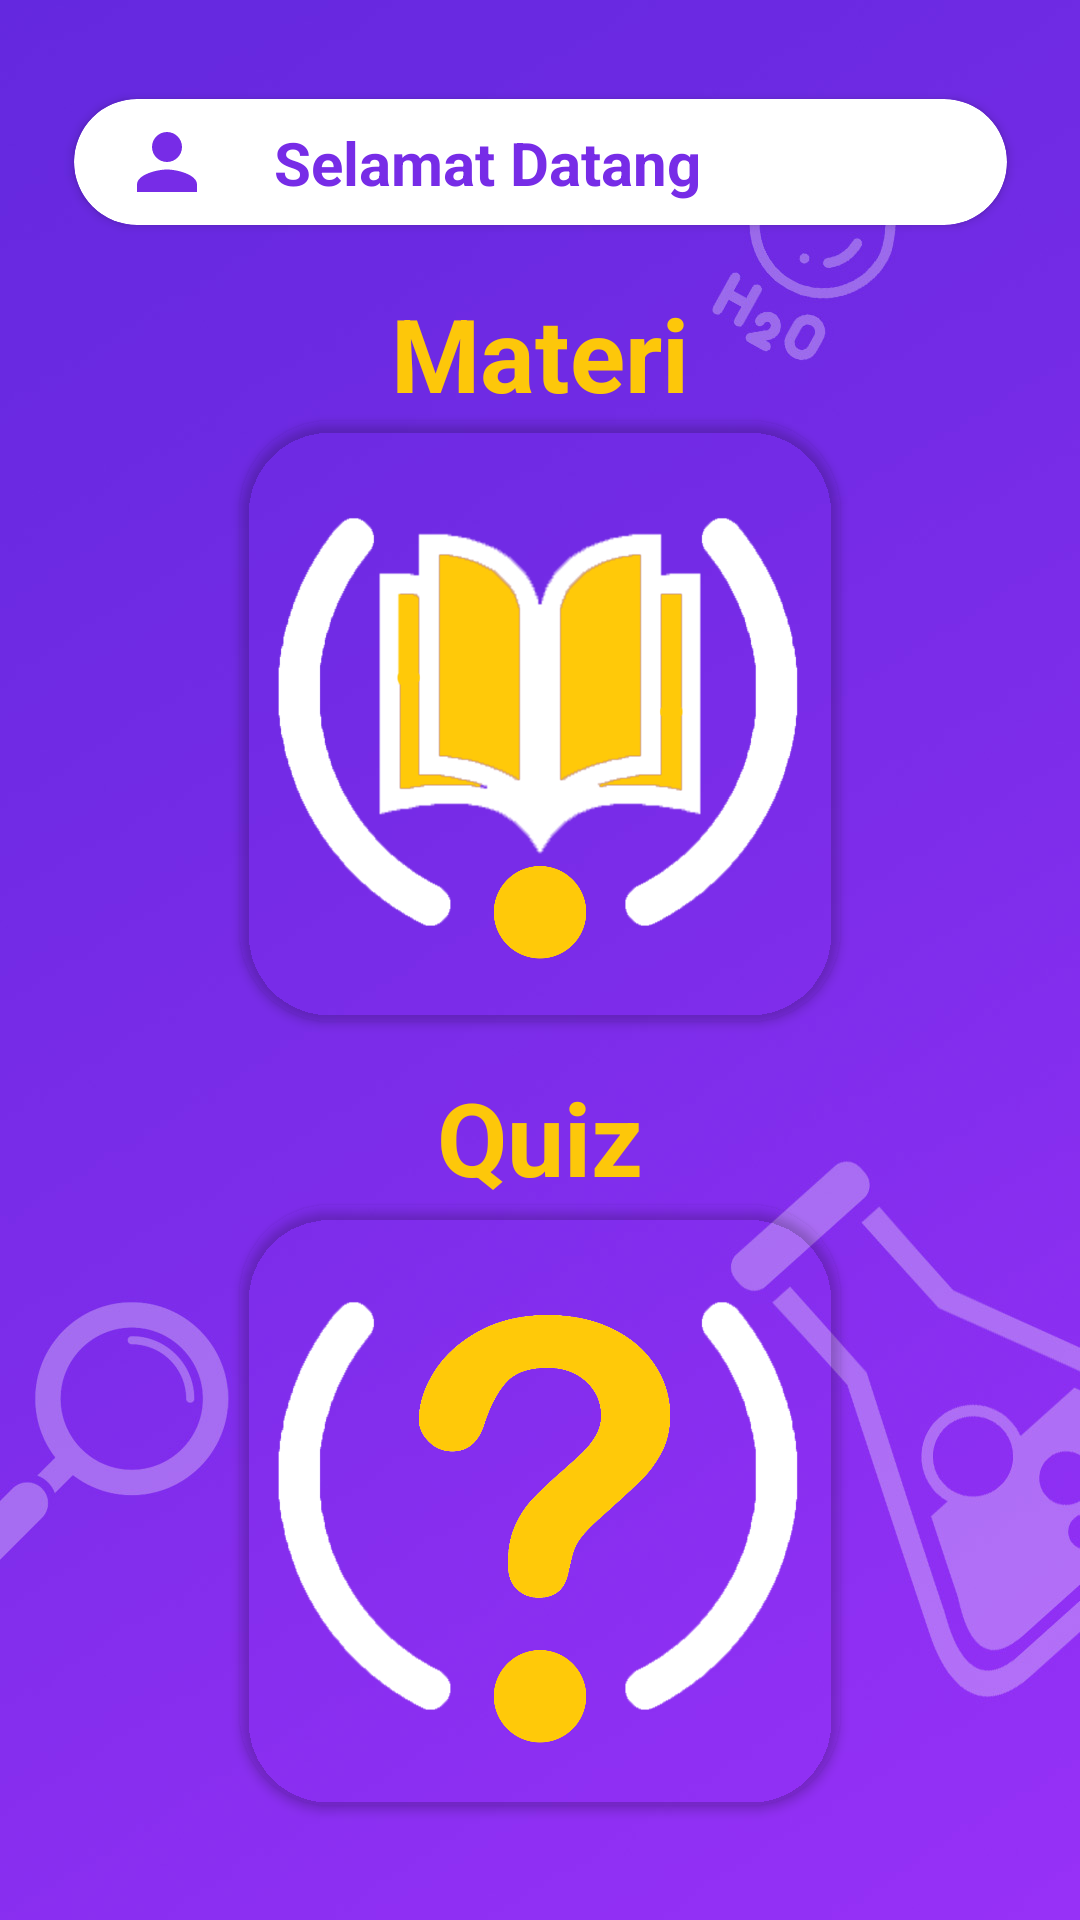

Android layout source for this screen:
<!-- AndroidManifest.xml: application theme Theme.Bioquiz -->
<!-- res/layout/home.xml -->
<?xml version="1.0" encoding="utf-8"?>
<androidx.constraintlayout.widget.ConstraintLayout xmlns:android="http://schemas.android.com/apk/res/android"
    xmlns:app="http://schemas.android.com/apk/res-auto"
    xmlns:tools="http://schemas.android.com/tools"
    android:layout_width="match_parent"
    android:layout_height="match_parent"
    android:background="@drawable/halamanlevel">

    <androidx.cardview.widget.CardView
        android:id="@+id/cardView"
        android:layout_width="311dp"
        android:layout_height="42dp"
        android:layout_marginStart="50dp"
        android:layout_marginTop="33dp"
        android:layout_marginEnd="50dp"
        android:background="#FFFFFF"
        app:cardCornerRadius="30dp"
        app:layout_constraintEnd_toEndOf="parent"
        app:layout_constraintStart_toStartOf="parent"
        app:layout_constraintTop_toTopOf="parent">

        <androidx.constraintlayout.widget.ConstraintLayout
            android:layout_width="match_parent"
            android:layout_height="match_parent">

            <TextView
                android:id="@+id/textView7"
                android:layout_width="wrap_content"
                android:layout_height="wrap_content"
                android:layout_marginStart="16dp"
                android:text="Selamat Datang"
                android:textColor="#772CE7"
                android:textSize="20sp"
                android:textStyle="bold"
                app:layout_constraintBottom_toBottomOf="parent"
                app:layout_constraintEnd_toEndOf="parent"
                app:layout_constraintHorizontal_bias="0.043"
                app:layout_constraintStart_toEndOf="@+id/imageView"
                app:layout_constraintTop_toTopOf="parent"
                app:layout_constraintVertical_bias="0.521" />

            <ImageView
                android:id="@+id/imageView"
                android:layout_width="30dp"
                android:layout_height="30dp"
                android:layout_marginStart="16dp"
                app:layout_constraintBottom_toBottomOf="parent"
                app:layout_constraintStart_toStartOf="parent"
                app:layout_constraintTop_toTopOf="parent"
                app:srcCompat="@drawable/ic_baseline_person_24" />
        </androidx.constraintlayout.widget.ConstraintLayout>
    </androidx.cardview.widget.CardView>

    <androidx.cardview.widget.CardView
        android:id="@+id/cardView2"
        android:layout_width="200dp"
        android:layout_height="200dp"
        android:background="@drawable/materiicon"
        app:cardBackgroundColor="#00FFFFFF"
        app:cardCornerRadius="30dp"
        app:layout_constraintEnd_toEndOf="parent"
        app:layout_constraintStart_toStartOf="parent"
        app:layout_constraintTop_toBottomOf="@+id/textView8">

        <androidx.constraintlayout.widget.ConstraintLayout
            android:layout_width="200dp"
            android:layout_height="200dp"
            android:background="@drawable/materiicon">

        </androidx.constraintlayout.widget.ConstraintLayout>
    </androidx.cardview.widget.CardView>

    <TextView
        android:id="@+id/textView8"
        android:layout_width="wrap_content"
        android:layout_height="wrap_content"
        android:layout_marginTop="20dp"
        android:text="Materi"
        android:textColor="#FDC70A"
        android:textSize="34sp"
        android:textStyle="bold"
        app:layout_constraintEnd_toEndOf="parent"
        app:layout_constraintStart_toStartOf="parent"
        app:layout_constraintTop_toBottomOf="@+id/cardView" />

    <TextView
        android:id="@+id/textView9"
        android:layout_width="wrap_content"
        android:layout_height="wrap_content"
        android:layout_marginTop="16dp"
        android:text="Quiz"
        android:textColor="#FDC70A"
        android:textSize="34sp"
        android:textStyle="bold"
        app:layout_constraintEnd_toEndOf="parent"
        app:layout_constraintStart_toStartOf="parent"
        app:layout_constraintTop_toBottomOf="@+id/cardView2" />

    <androidx.cardview.widget.CardView
        android:layout_width="200dp"
        android:layout_height="200dp"
        android:background="@drawable/quizicon"
        app:cardBackgroundColor="#00FFFFFF"
        app:cardCornerRadius="30dp"
        app:layout_constraintEnd_toEndOf="parent"
        app:layout_constraintStart_toStartOf="parent"
        app:layout_constraintTop_toBottomOf="@+id/textView9">

        <androidx.constraintlayout.widget.ConstraintLayout
            android:layout_width="match_parent"
            android:layout_height="match_parent"
            android:background="@drawable/quizicon">

        </androidx.constraintlayout.widget.ConstraintLayout>
    </androidx.cardview.widget.CardView>


</androidx.constraintlayout.widget.ConstraintLayout>
<!-- resources referenced by this layout -->
<resources>
  <!-- drawable halamanlevel: jpg bitmap (drawable, 102042 bytes) -->
  <!-- drawable ic_baseline_person_24 (drawable) -->
  <vector android:height="24dp" android:tint="#772CE7"
      android:viewportHeight="24" android:viewportWidth="24"
      android:width="24dp" xmlns:android="http://schemas.android.com/apk/res/android">
      <path android:fillColor="@android:color/white" android:pathData="M12,12c2.21,0 4,-1.79 4,-4s-1.79,-4 -4,-4 -4,1.79 -4,4 1.79,4 4,4zM12,14c-2.67,0 -8,1.34 -8,4v2h16v-2c0,-2.66 -5.33,-4 -8,-4z"/>
  </vector>
  <!-- drawable materiicon: png bitmap (drawable-v24, 195595 bytes) -->
  <!-- drawable quizicon: png bitmap (drawable-v24, 148205 bytes) -->
  <style name="Theme.Bioquiz" parent="Theme.MaterialComponents.DayNight.NoActionBar">
          
          <item name="colorPrimary">@color/purple_200</item>
          <item name="colorPrimaryVariant">@color/purple_700</item>
          <item name="colorOnPrimary">@color/white</item>
          
          <item name="colorSecondary">@color/teal_200</item>
          <item name="colorSecondaryVariant">@color/teal_700</item>
          <item name="colorOnSecondary">@color/black</item>
          
          <item name="android:statusBarColor" tools:targetApi="l">?attr/colorPrimaryVariant</item>
          
      </style>
  <color name="purple_200">#772CE7</color>
  <color name="purple_700">#FF3700B3</color>
  <color name="white">#FFFFFFFF</color>
  <color name="teal_200">#FF03DAC5</color>
  <color name="teal_700">#FF018786</color>
  <color name="black">#FF000000</color>
</resources>
